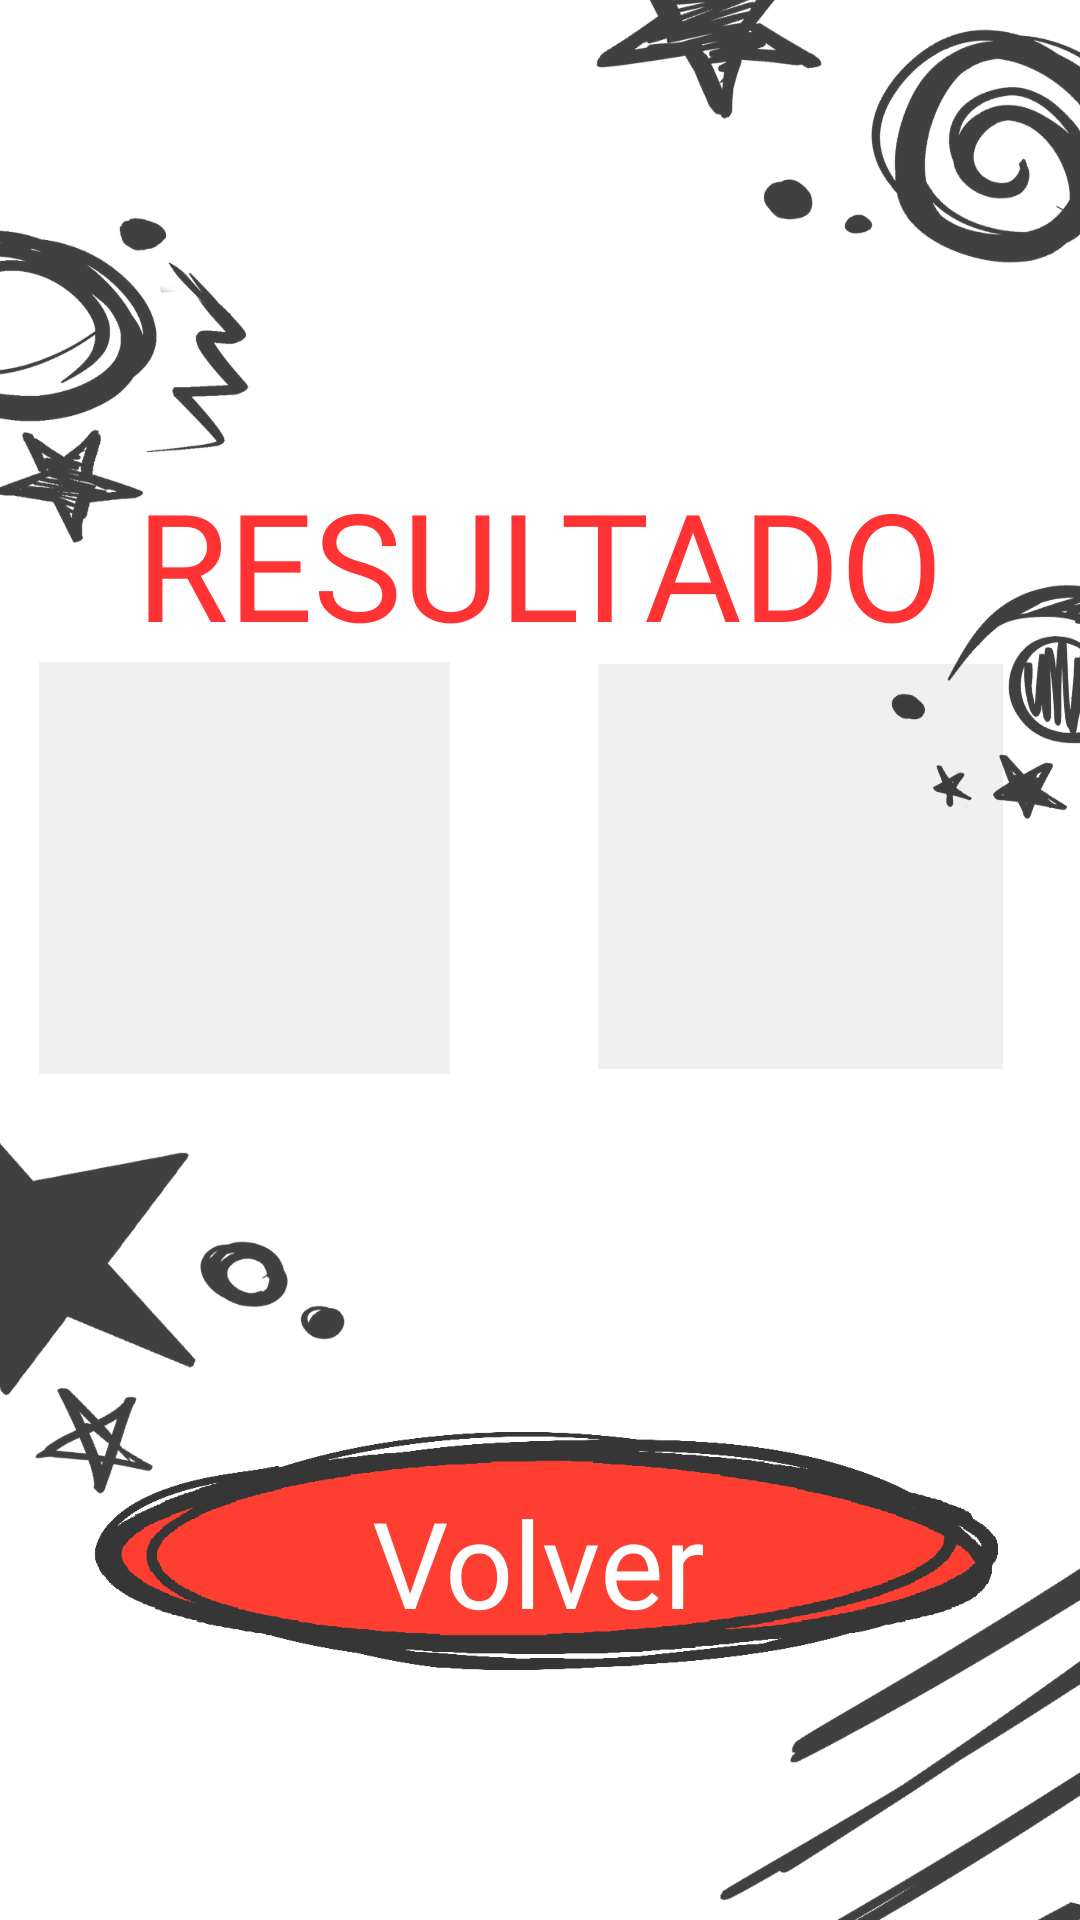

Android layout source for this screen:
<!-- AndroidManifest.xml: application theme Theme.TickTackToe_SusanaPineros -->
<!-- res/layout/activity_pantalla_resultado.xml -->
<?xml version="1.0" encoding="utf-8"?>
<androidx.constraintlayout.widget.ConstraintLayout xmlns:android="http://schemas.android.com/apk/res/android"
    xmlns:app="http://schemas.android.com/apk/res-auto"
    xmlns:tools="http://schemas.android.com/tools"
    android:id="@+id/main"
    android:layout_width="match_parent"
    android:layout_height="match_parent"
    tools:context=".PantallaResultado"
    android:background="@drawable/fondo3">

    <ImageButton
        android:id="@+id/btnPantalla"
        android:layout_width="315dp"
        android:layout_height="121dp"
        android:alpha="0.8"
        android:background="@android:color/transparent"
        android:onClick="onClickPantalla3"
        android:scaleType="centerInside"
        app:layout_constraintBottom_toBottomOf="parent"
        app:layout_constraintEnd_toEndOf="parent"
        app:layout_constraintStart_toStartOf="parent"
        app:layout_constraintTop_toTopOf="parent"
        app:layout_constraintVertical_bias="0.88"
        app:srcCompat="@drawable/btn" />

    <TextView
        android:id="@+id/textView6"
        android:layout_width="wrap_content"
        android:layout_height="wrap_content"
        android:fontFamily="@font/pirate"
        android:text="Volver"
        android:textColor="#FFFFFF"
        android:textSize="40sp"
        app:layout_constraintBottom_toBottomOf="@+id/btnPantalla"
        app:layout_constraintEnd_toEndOf="@+id/btnPantalla"
        app:layout_constraintHorizontal_bias="0.497"
        app:layout_constraintStart_toStartOf="@+id/btnPantalla"
        app:layout_constraintTop_toTopOf="@+id/btnPantalla"
        app:layout_constraintVertical_bias="0.553" />

    <TextView
        android:id="@+id/tvResultado"
        android:layout_width="wrap_content"
        android:layout_height="wrap_content"
        android:alpha="0.8"
        android:fontFamily="@font/pirate"
        android:lineSpacingExtra="10dp"
        android:text="RESULTADO"
        android:textAlignment="center"
        android:textColor="#ff0000"
        android:textSize="50sp"
        app:layout_constraintBottom_toBottomOf="parent"
        app:layout_constraintEnd_toEndOf="parent"
        app:layout_constraintHorizontal_bias="0.497"
        app:layout_constraintStart_toStartOf="parent"
        app:layout_constraintTop_toTopOf="parent"
        app:layout_constraintVertical_bias="0.269" />

    <ImageView
        android:id="@+id/imgResultado1"
        android:layout_width="184dp"
        android:layout_height="183dp"
        android:alpha="0.8"
        app:layout_constraintBottom_toBottomOf="parent"
        app:layout_constraintEnd_toEndOf="parent"
        app:layout_constraintHorizontal_bias="0.07"
        app:layout_constraintStart_toStartOf="parent"
        app:layout_constraintTop_toTopOf="parent"
        app:layout_constraintVertical_bias="0.483"
        app:srcCompat="@android:drawable/divider_horizontal_bright" />

    <ImageView
        android:id="@+id/imgResultado2"
        android:layout_width="186dp"
        android:layout_height="180dp"
        android:alpha="0.8"
        app:layout_constraintBottom_toBottomOf="parent"
        app:layout_constraintEnd_toEndOf="parent"
        app:layout_constraintHorizontal_bias="0.0"
        app:layout_constraintStart_toEndOf="@+id/imgResultado1"
        app:layout_constraintTop_toTopOf="parent"
        app:layout_constraintVertical_bias="0.481"
        app:srcCompat="@android:drawable/divider_horizontal_bright" />

</androidx.constraintlayout.widget.ConstraintLayout>
<!-- resources referenced by this layout -->
<resources>
  <!-- drawable btn: png bitmap (drawable, 26647 bytes) -->
  <!-- drawable fondo3: png bitmap (drawable, 167214 bytes) -->
  <style name="Theme.TickTackToe_SusanaPineros" parent="Base.Theme.TickTackToe_SusanaPineros" />
  <style name="Base.Theme.TickTackToe_SusanaPineros" parent="Theme.Material3.DayNight.NoActionBar">
          
          <item name="android:statusBarColor">#000000</item> 
          <item name="android:windowLightStatusBar">false</item> 
          <item name="colorControlActivated">@color/black</item> 
          <item name="colorControlNormal">@color/black</item> 
          <item name="colorControlHighlight">@color/black</item> 
          <item name="android:textCursorDrawable">@null</item> 
  
      </style>
  <!-- not gathered from this repository: default colours our renderer supplied (Android Studio template values) -->
  <color name="black">#FF000000</color>
</resources>
